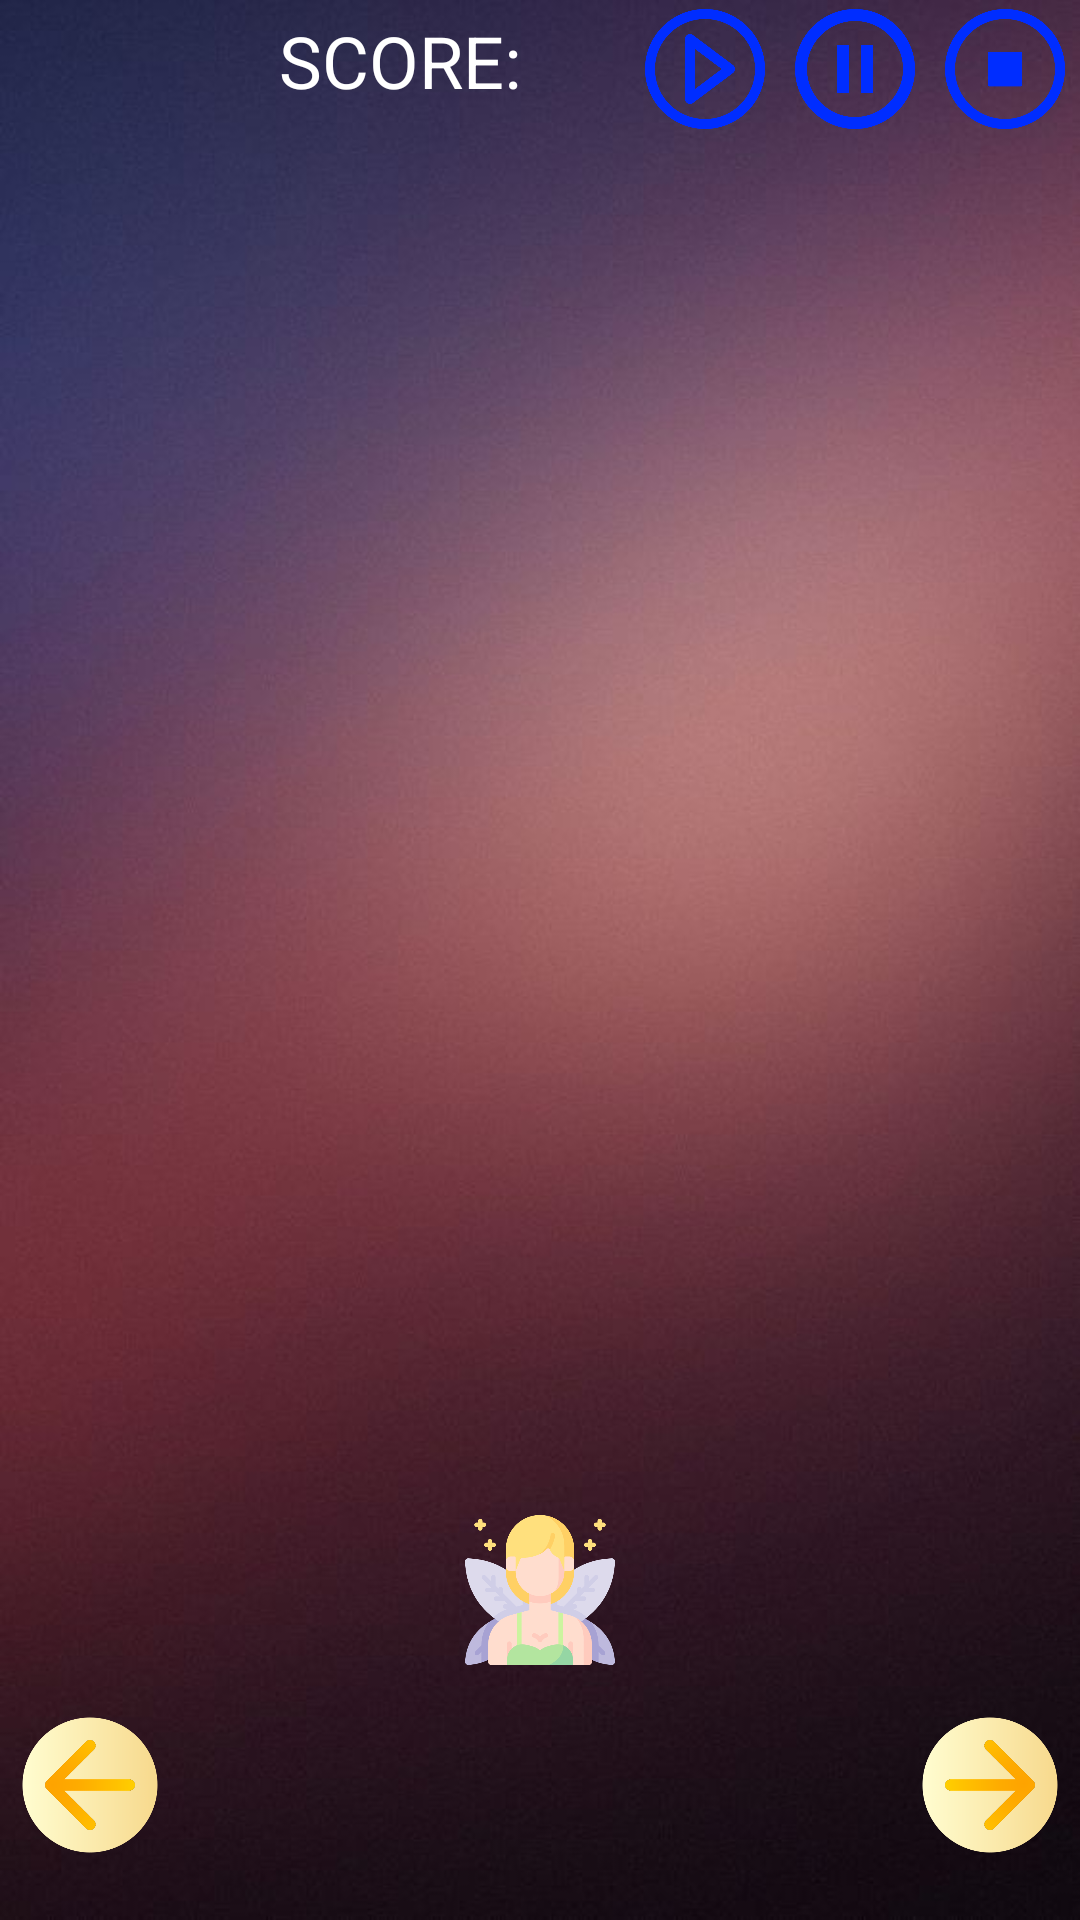

Write the Android layout XML for this screen, with the resource values it uses.
<!-- AndroidManifest.xml: application theme Theme.FairyRaceAppHW1 -->
<!-- res/layout/activity_game.xml -->
<?xml version="1.0" encoding="utf-8"?>
<RelativeLayout xmlns:android="http://schemas.android.com/apk/res/android"
    xmlns:tools="http://schemas.android.com/tools"
    android:layout_width="match_parent"
    android:layout_height="match_parent"
    tools:context=".GameActivity"
    android:id="@+id/rl"
    android:background="@drawable/game_background"
    android:paddingBottom="10dp">

    <ImageView
        android:id="@+id/life_status1"
        android:layout_width="24dp"
        android:layout_height="40dp"
        android:layout_margin="3dp"
        android:layout_alignParentLeft="true"
        android:src="@drawable/like"

        />
    <ImageView
        android:id="@+id/life_status2"
        android:layout_width="24dp"
        android:layout_height="40dp"
        android:src="@drawable/like"
        android:layout_margin="3dp"
        android:layout_toRightOf="@id/life_status1"
        />
    <ImageView
        android:id="@+id/life_status3"
        android:layout_width="24dp"
        android:layout_height="40dp"
        android:src="@drawable/like"
        android:layout_margin="3dp"
        android:layout_toRightOf="@id/life_status2"
        />

    <TextView
        android:id="@+id/score_view"
        android:layout_width="170dp"
        android:layout_height="30dp"
        android:layout_marginLeft="3dp"
        android:layout_marginTop="4dp"
        android:layout_toRightOf="@id/life_status3"
        android:text="SCORE:"
        android:textColor="@android:color/white"
        android:textSize="24dp" />


    <ImageView
        android:id="@+id/btn_stop"
        android:src="@drawable/stop"
        android:layout_width="50dp"
        android:layout_height="40dp"
        android:layout_marginTop="3dp"
        android:onClick="clickToStop"
        android:layout_alignParentRight="true"/>
    <ImageView
        android:id="@+id/btn_pause"
        android:src="@drawable/pause"
        android:layout_width="50dp"
        android:layout_height="40dp"
        android:layout_marginTop="3dp"
        android:onClick="clickToPause"
        android:layout_toLeftOf="@id/btn_stop"/>
    <ImageView
        android:id="@+id/btn_resume"
        android:src="@drawable/resume"
        android:layout_width="50dp"
        android:layout_height="40dp"
        android:layout_marginTop="3dp"
        android:layout_toLeftOf="@id/btn_pause"
        android:onClick="clickToResume"/>


    <LinearLayout
        android:id="@+id/main_layout"
        android:layout_width="match_parent"
        android:layout_height="match_parent"
        android:orientation="horizontal"
        android:layout_below="@id/btn_stop"
        android:layout_above="@id/move_left"
        android:weightSum="3"
        >
        <LinearLayout
            android:id="@+id/linear1"
            android:layout_width="match_parent"
            android:layout_height="match_parent"
            android:orientation="vertical"
            android:layout_below="@id/btn_stop"
            android:layout_above="@id/move_left"
            android:layout_weight="1"
            >
            <ImageView
                android:id="@+id/enemy1"
                android:layout_width="match_parent"
                android:layout_height="60dp"
                android:src="@drawable/flame"

            />
        </LinearLayout>

        <LinearLayout
            android:id="@+id/linear2"
            android:layout_width="match_parent"
            android:layout_height="match_parent"
            android:layout_above="@id/move_left"
            android:layout_below="@id/btn_stop"
            android:layout_weight="1"
            android:orientation="vertical">

            <ImageView
                android:id="@+id/enemy2"
                android:layout_width="match_parent"
                android:layout_height="60dp"
                android:src="@drawable/flame" />
        </LinearLayout>

        <LinearLayout
            android:id="@+id/linear3"
            android:layout_width="match_parent"
            android:layout_height="match_parent"
            android:orientation="vertical"
            android:layout_below="@id/btn_stop"
            android:layout_above="@id/move_left"
            android:layout_weight="1"
            >
            <ImageView
                android:id="@+id/enemy3"
                android:layout_width="match_parent"
                android:layout_height="60dp"
                android:src="@drawable/flame"
                />
        </LinearLayout>

    </LinearLayout>

    <ImageView
        android:id="@+id/move_left"
        android:layout_width="60dp"
        android:layout_height="70dp"
        android:layout_alignParentLeft="true"
        android:layout_alignParentBottom="true"
        android:onClick="clickToMoveLeft"
        android:src="@drawable/left_arrow" />

    <ImageView
        android:id="@+id/move_right"
        android:layout_width="60dp"
        android:layout_height="70dp"
        android:layout_alignParentRight="true"
        android:layout_alignParentBottom="true"
        android:onClick="clickToMoveRight"
        android:src="@drawable/right_arrow" />


    <ImageView
        android:id="@+id/player"
        android:layout_width="50dp"
        android:layout_height="60dp"
        android:layout_above="@id/move_right"
        android:layout_centerInParent="true"
        android:src="@drawable/fairy" />




</RelativeLayout>
<!-- resources referenced by this layout -->
<resources>
  <!-- drawable fairy: png bitmap (drawable, 35649 bytes) -->
  <!-- drawable game_background: jpg bitmap (drawable, 29103 bytes) -->
  <!-- drawable left_arrow: png bitmap (drawable, 18526 bytes) -->
  <!-- drawable pause: png bitmap (drawable, 10522 bytes) -->
  <!-- drawable resume: png bitmap (drawable, 20849 bytes) -->
  <!-- drawable right_arrow: png bitmap (drawable, 18656 bytes) -->
  <!-- drawable stop: png bitmap (drawable, 10711 bytes) -->
  <style name="Theme.FairyRaceAppHW1" parent="Theme.MaterialComponents.DayNight.DarkActionBar">
          
          <item name="colorPrimary">@color/purple_500</item>
          <item name="colorPrimaryVariant">@color/purple_700</item>
          <item name="colorOnPrimary">@color/white</item>
          
          <item name="colorSecondary">@color/teal_200</item>
          <item name="colorSecondaryVariant">@color/teal_700</item>
          <item name="colorOnSecondary">@color/black</item>
          
          <item name="android:statusBarColor" tools:targetApi="l">?attr/colorPrimaryVariant</item>
          
      </style>
  <!-- not gathered from this repository: default colours our renderer supplied (Android Studio template values) -->
  <color name="purple_500">#FF6200EE</color>
  <color name="purple_700">#FF3700B3</color>
  <color name="teal_200">#FF03DAC5</color>
  <color name="teal_700">#FF018786</color>
  <color name="black">#FF000000</color>
  <color name="white">#FFFFFFFF</color>
</resources>
